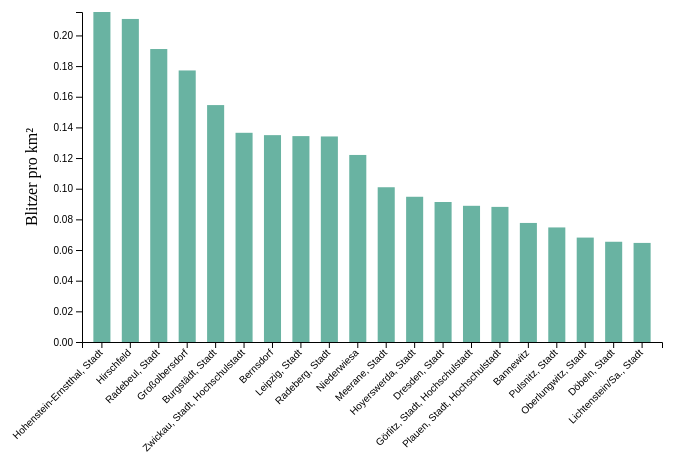
D3 v4 page, settled after 360 driven frames (6 s of simulated time); the page loaded 1 data file(s).



var margin = {top: 30, right: 30, bottom: 140, left: 90},
    width = 700 - margin.left - margin.right,
    height = 500 - margin.top - margin.bottom;

var svg = d3.select("#my_dataviz")
  .append("svg")
    .attr("width", width + margin.left + margin.right)
    .attr("height", height + margin.top + margin.bottom)
  .append("g")
    .attr("transform", "translate(" + margin.left + "," + margin.top + ")");

d3.csv("result5.csv", function(data) {

  // Nach Blitzerdichte sortieren, nur Top 10
  data.sort(function(a, b) { return b.blitzer_pro_km2 - a.blitzer_pro_km2; });
  data = data.slice(0, 20);

  var x = d3.scaleBand()
    .range([0, width])
    .domain(data.map(function(d) { return d.name; }))
    .padding(0.4);
  svg.append("g")
    .attr("transform", "translate(0," + height + ")")
    .call(d3.axisBottom(x))
    .selectAll("text")
      .attr("transform", "translate(-10,0)rotate(-45)")
      .style("text-anchor", "end");

  var y = d3.scaleLinear()
    .domain([0, d3.max(data, function(d) { return +d.blitzer_pro_km2; })])
    .range([height, 0]);
  svg.append("g")
    .call(d3.axisLeft(y));

  svg.selectAll("mybar")
    .data(data)
    .enter()
    .append("rect")
      .attr("x", function(d) { return x(d.name); })
      .attr("y", function(d) { return y(d.blitzer_pro_km2); })
      .attr("width", x.bandwidth())
      .attr("height", function(d) { return height - y(d.blitzer_pro_km2); })
      .attr("fill", "#69b3a2");

  svg.append("text")
    .attr("x", -height / 2)
    .attr("y", -45)
    .attr("transform", "rotate(-90)")
    .style("text-anchor", "middle")
    .text("Blitzer pro km²");

})



### data: result5.csv
name, area_km2, blitzer, blitzer_pro_km2
Hohenstein-Ernstthal, Stadt, 18.58, 4, 0.2153
Hirschfeld, 18.98, 4, 0.2107
Radebeul, Stadt, 26.16, 5, 0.1911
Großolbersdorf, 22.58, 4, 0.1771
Burgstädt, Stadt, 25.88, 4, 0.1546
Zwickau, Stadt, Hochschulstadt, 102.6, 14, 0.1365
Bernsdorf, 14.82, 2, 0.135
Leipzig, Stadt, 297.8, 40, 0.1343
Radeberg, Stadt, 29.83, 4, 0.1341
Niederwiesa, 16.39, 2, 0.122
Meerane, Stadt, 19.81, 2, 0.101
Hoyerswerda, Stadt, 94.99, 9, 0.09475
Dresden, Stadt, 328.5, 30, 0.09133
Görlitz, Stadt, Hochschulstadt, 67.53, 6, 0.08885
Plauen, Stadt, Hochschulstadt, 102.1, 9, 0.08814
Bannewitz, 25.75, 2, 0.07767
Pulsnitz, Stadt, 26.76, 2, 0.07474
Oberlungwitz, Stadt, 14.68, 1, 0.06812
Döbeln, Stadt, 91.75, 6, 0.0654
Lichtenstein/Sa., Stadt, 15.47, 1, 0.06464
Nünchritz, 31.28, 2, 0.06394
Chemnitz, Stadt, 221, 14, 0.06334
Freiberg, Stadt, Universitätsstadt, 48.31, 3, 0.0621
Stauchitz, 32.47, 2, 0.0616
Großpostwitz/O.L., 16.48, 1, 0.06068
Zittau, Stadt, Hochschulstadt, 66.75, 4, 0.05993
Pirna, Stadt, 53.06, 3, 0.05654
Oelsnitz/Vogtl., Stadt, 53.66, 3, 0.05591
Machern, 38.93, 2, 0.05137
Kirchberg, Stadt, 39.56, 2, 0.05056